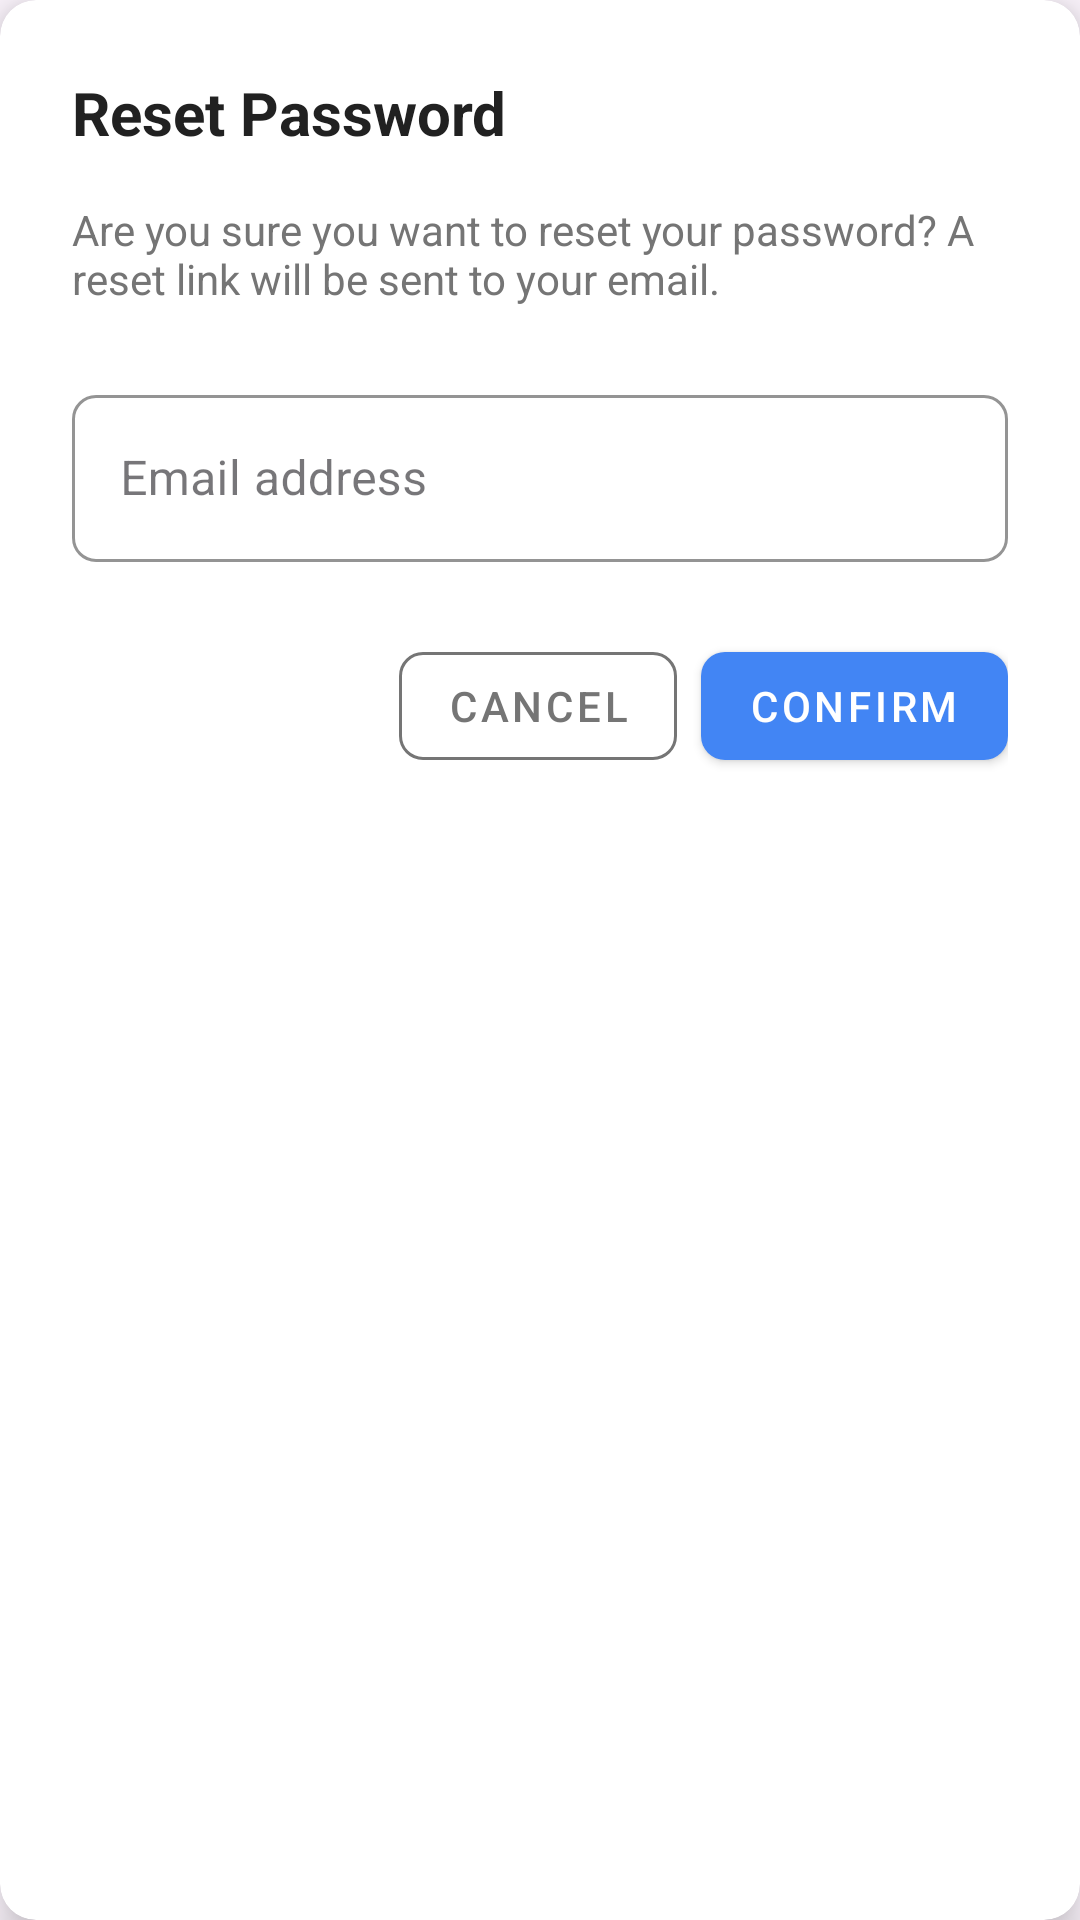

Produce the Android XML layout that renders to this screen, including the resource entries it uses.
<!-- AndroidManifest.xml: application theme Theme.AsanKhredari -->
<!-- res/layout/forget_password_layout.xml -->
<?xml version="1.0" encoding="utf-8"?>
<androidx.cardview.widget.CardView
    xmlns:android="http://schemas.android.com/apk/res/android"
    xmlns:app="http://schemas.android.com/apk/res-auto"
    android:layout_width="match_parent"
    android:layout_height="wrap_content"
    android:layout_margin="24dp"
    app:cardCornerRadius="12dp"
    app:cardElevation="8dp"
    app:cardBackgroundColor="@android:color/white">

    <LinearLayout
        android:layout_width="match_parent"
        android:layout_height="wrap_content"
        android:orientation="vertical"
        android:padding="24dp">

        
        <TextView
            android:layout_width="match_parent"
            android:layout_height="wrap_content"
            android:layout_marginBottom="16dp"
            android:text="Reset Password"
            android:textColor="#212121"
            android:textSize="20sp"
            android:textStyle="bold" />

        
        <TextView
            android:layout_width="match_parent"
            android:layout_height="wrap_content"
            android:layout_marginBottom="24dp"
            android:text="Are you sure you want to reset your password? A reset link will be sent to your email."
            android:textColor="#757575"
            android:textSize="14sp" />

        
        <com.google.android.material.textfield.TextInputLayout
            android:layout_width="match_parent"
            android:layout_height="wrap_content"
            android:layout_marginBottom="24dp"
            style="@style/Widget.MaterialComponents.TextInputLayout.OutlinedBox"
            app:boxCornerRadiusTopStart="8dp"
            app:boxCornerRadiusTopEnd="8dp"
            app:boxCornerRadiusBottomStart="8dp"
            app:boxCornerRadiusBottomEnd="8dp"
            app:boxStrokeColor="#4285F4"
            app:hintTextColor="#4285F4">

            <com.google.android.material.textfield.TextInputEditText
                android:id="@+id/etDialogEmail"
                android:layout_width="match_parent"
                android:layout_height="wrap_content"
                android:hint="Email address"
                android:inputType="textEmailAddress"
                android:textColor="#212121" />
        </com.google.android.material.textfield.TextInputLayout>

        
        <LinearLayout
            android:layout_width="match_parent"
            android:layout_height="wrap_content"
            android:orientation="horizontal"
            android:gravity="end">

            <com.google.android.material.button.MaterialButton
                android:id="@+id/btnCancel"
                style="@style/Widget.MaterialComponents.Button.OutlinedButton"
                android:layout_width="wrap_content"
                android:layout_height="wrap_content"
                android:layout_marginEnd="8dp"
                android:text="CANCEL"
                app:strokeColor="#757575"
                app:strokeWidth="1dp"
                android:textColor="#757575"
                app:cornerRadius="8dp" />

            <com.google.android.material.button.MaterialButton
                android:id="@+id/btnConfirm"
                style="@style/Widget.MaterialComponents.Button"
                android:layout_width="wrap_content"
                android:layout_height="wrap_content"
                android:text="CONFIRM"
                app:backgroundTint="#4285F4"
                app:cornerRadius="8dp"
                android:textColor="@android:color/white" />
        </LinearLayout>
    </LinearLayout>
</androidx.cardview.widget.CardView>
<!-- resources referenced by this layout -->
<resources>
  <style name="Theme.AsanKhredari" parent="Base.Theme.AsanKhredari" />
  <style name="Base.Theme.AsanKhredari" parent="Theme.Material3.DayNight.NoActionBar">
          
          
      </style>
</resources>
